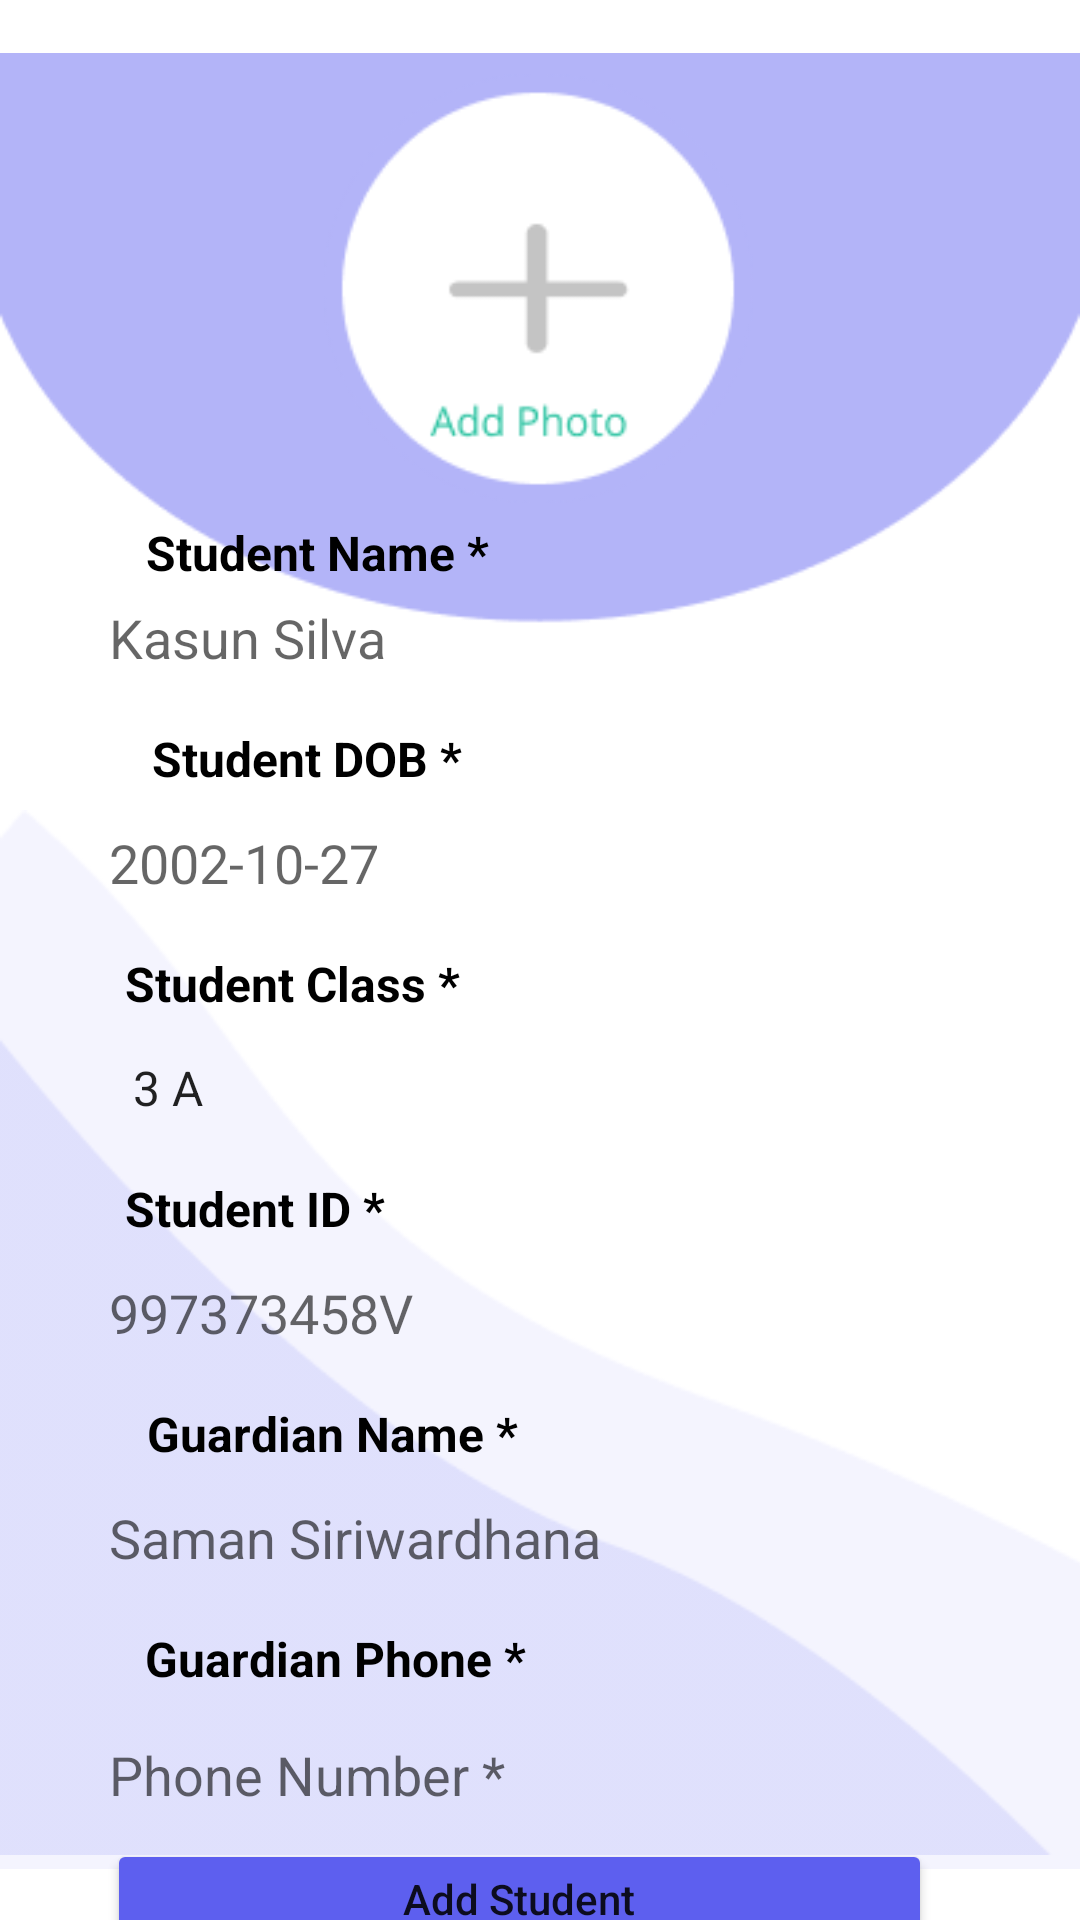

Here is an Android app screen rendered from its layout file. Give the layout XML and the strings, colors and styles it references.
<!-- AndroidManifest.xml: application theme Theme.SchoolManagment -->
<!-- res/layout/activity_add_student.xml -->
<?xml version="1.0" encoding="utf-8"?>
<androidx.constraintlayout.widget.ConstraintLayout xmlns:android="http://schemas.android.com/apk/res/android"
    xmlns:app="http://schemas.android.com/apk/res-auto"
    xmlns:tools="http://schemas.android.com/tools"
    android:layout_width="match_parent"
    android:layout_height="match_parent"
    tools:context=".AddStudent">


<ImageView
    android:id="@+id/imageView8"
    android:layout_width="wrap_content"
    android:layout_height="wrap_content"
    app:layout_constraintBottom_toBottomOf="parent"
    app:layout_constraintEnd_toEndOf="parent"
    app:layout_constraintHorizontal_bias="1.0"
    app:layout_constraintStart_toStartOf="parent"
    app:layout_constraintTop_toTopOf="parent"
    app:layout_constraintVertical_bias="0.0"
    app:srcCompat="@drawable/regis2" />

<ImageView
    android:id="@+id/picImage"
    android:layout_width="174dp"
    android:layout_height="143dp"
    app:layout_constraintBottom_toBottomOf="@+id/imageView8"
    app:layout_constraintEnd_toEndOf="parent"
    app:layout_constraintHorizontal_bias="0.497"
    app:layout_constraintStart_toStartOf="@+id/imageView8"
    app:layout_constraintTop_toTopOf="parent"
    app:layout_constraintVertical_bias="0.19"
    app:srcCompat="@drawable/regis1" />

<ImageView
    android:id="@+id/imageView15"
    android:layout_width="415dp"
    android:layout_height="387dp"
    android:layout_marginTop="8dp"
    app:layout_constraintBottom_toBottomOf="parent"
    app:layout_constraintEnd_toEndOf="parent"
    app:layout_constraintHorizontal_bias="0.0"
    app:layout_constraintStart_toStartOf="parent"
    app:layout_constraintTop_toBottomOf="@+id/imageView8"
    app:layout_constraintVertical_bias="1.0"
    app:srcCompat="@drawable/addstu1" />

<ImageView
    android:id="@+id/imageView17"
    android:layout_width="wrap_content"
    android:layout_height="wrap_content"
    app:layout_constraintBottom_toBottomOf="parent"
    app:layout_constraintEnd_toEndOf="parent"
    app:layout_constraintHorizontal_bias="0.0"
    app:layout_constraintStart_toStartOf="parent"
    app:layout_constraintTop_toBottomOf="@+id/imageView8"
    app:layout_constraintVertical_bias="1.0"
    app:srcCompat="@drawable/addstu2" />


    <TextView
        android:id="@+id/textView11"
        android:layout_width="wrap_content"
        android:layout_height="wrap_content"
        android:text="@string/stuname"
        android:textAlignment="textStart"
        android:textColor="#000000"
        android:textSize="16sp"
        android:textStyle="bold"
        app:layout_constraintBottom_toTopOf="@+id/editTextTextPersonName"
        app:layout_constraintEnd_toEndOf="parent"
        app:layout_constraintHorizontal_bias="0.198"
        app:layout_constraintStart_toStartOf="parent"
        app:layout_constraintTop_toBottomOf="@+id/picImage"
        app:layout_constraintVertical_bias="1.0" />

    <EditText
    android:id="@+id/editTextTextPersonName"
    android:layout_width="271dp"
    android:layout_height="35dp"
    android:layout_marginBottom="392dp"
    android:ems="10"
    android:hint="@string/kasun_silva"
    android:inputType="textPersonName"
    app:layout_constraintBottom_toBottomOf="parent"
    app:layout_constraintEnd_toEndOf="parent"
    app:layout_constraintHorizontal_bias="0.407"
    app:layout_constraintStart_toStartOf="parent"
    app:layout_constraintTop_toBottomOf="@+id/picImage"
    app:layout_constraintVertical_bias="0.604"
    android:background="@drawable/edittext_bg"/>

<TextView
    android:id="@+id/textView1"
    android:layout_width="wrap_content"
    android:layout_height="wrap_content"
    android:layout_marginTop="12dp"
    android:text="@string/studob"
    android:textAlignment="textStart"
    android:textColor="#000000"
    android:textSize="16sp"
    android:textStyle="bold"
    app:layout_constraintEnd_toEndOf="parent"
    app:layout_constraintHorizontal_bias="0.197"
    app:layout_constraintStart_toStartOf="parent"
    app:layout_constraintTop_toBottomOf="@+id/editTextTextPersonName" />

<EditText
    android:id="@+id/editTextTextPersonName1"
    android:layout_width="271dp"
    android:layout_height="35dp"
    android:layout_marginTop="40dp"
    android:ems="10"
    android:background="@drawable/edittext_bg"
    android:hint="@string/indob"
    android:inputType="textPersonName"
    app:layout_constraintEnd_toEndOf="parent"
    app:layout_constraintHorizontal_bias="0.407"
    app:layout_constraintStart_toStartOf="parent"
    app:layout_constraintTop_toBottomOf="@+id/editTextTextPersonName" />


<TextView
    android:id="@+id/textView2"
    android:layout_width="wrap_content"
    android:layout_height="wrap_content"
    android:text="@string/stucl"
    android:textAlignment="textStart"
    android:layout_marginTop="12dp"
    android:textColor="#000000"
    android:textSize="16sp"
    android:textStyle="bold"
    app:layout_constraintEnd_toEndOf="parent"
    app:layout_constraintHorizontal_bias="0.168"
    app:layout_constraintStart_toStartOf="parent"
    app:layout_constraintTop_toBottomOf="@+id/editTextTextPersonName1" />

<Spinner
    android:id="@+id/editTextTextPersonName12"
    android:layout_height="35dp"
    android:layout_width="271dp"
    android:background="@drawable/edittext_bg"
    android:layout_marginTop="40dp"
    app:layout_constraintEnd_toEndOf="parent"
    app:layout_constraintStart_toStartOf="parent"
    app:layout_constraintTop_toBottomOf="@+id/editTextTextPersonName1"
    android:ems="10"
    android:entries="@array/drop"
    android:inputType="textPersonName"
    app:layout_constraintHorizontal_bias="0.407"/>


<TextView
    android:id="@+id/textView3"
    android:layout_width="wrap_content"
    android:layout_height="wrap_content"
    android:text="@string/stuid"
    android:textAlignment="textStart"
    android:textColor="#000000"
    android:textSize="16sp"
    android:textStyle="bold"
    android:layout_marginTop="12dp"
    app:layout_constraintEnd_toEndOf="parent"
    app:layout_constraintHorizontal_bias="0.152"
    app:layout_constraintStart_toStartOf="parent"
    app:layout_constraintTop_toBottomOf="@+id/editTextTextPersonName12" />

<EditText
    android:id="@+id/editTextTextPersonName3"
    android:layout_width="271dp"
    android:layout_height="35dp"
    android:layout_marginTop="40dp"
    android:background="@drawable/edittext_bg"
    android:ems="10"
    android:hint="@string/innic"
    android:inputType="textPersonName"
    app:layout_constraintEnd_toEndOf="parent"
    app:layout_constraintHorizontal_bias="0.407"
    app:layout_constraintStart_toStartOf="parent"
    app:layout_constraintTop_toBottomOf="@+id/editTextTextPersonName12" />


<TextView
    android:id="@+id/textView4"
    android:layout_width="wrap_content"
    android:layout_height="wrap_content"
    android:text="@string/gurname"
    android:layout_marginTop="12dp"
    android:textAlignment="textStart"
    android:textColor="#000000"
    android:textSize="16sp"
    android:textStyle="bold"
    app:layout_constraintEnd_toEndOf="parent"
    app:layout_constraintHorizontal_bias="0.208"
    app:layout_constraintStart_toStartOf="parent"
    app:layout_constraintTop_toBottomOf="@+id/editTextTextPersonName3" />

<EditText
    android:id="@+id/editTextTextPersonName4"
    android:layout_width="271dp"
    android:layout_height="35dp"
    android:layout_marginTop="40dp"
    android:background="@drawable/edittext_bg"
    android:ems="10"
    android:hint="@string/inname"
    android:inputType="textPersonName"
    app:layout_constraintEnd_toEndOf="parent"
    app:layout_constraintHorizontal_bias="0.407"
    app:layout_constraintStart_toStartOf="parent"
    app:layout_constraintTop_toBottomOf="@+id/editTextTextPersonName3" />

    <TextView
        android:id="@+id/textView44"
        android:layout_width="wrap_content"
        android:layout_height="wrap_content"
        android:layout_marginTop="12dp"

        android:text="@string/gutphone"
        android:textAlignment="textStart"
        android:textColor="#000000"
        android:textSize="16sp"
        android:textStyle="bold"
        app:layout_constraintEnd_toEndOf="parent"
        app:layout_constraintHorizontal_bias="0.207"
        app:layout_constraintStart_toStartOf="parent"
        app:layout_constraintTop_toBottomOf="@+id/editTextTextPersonName4" />

    <EditText
        android:id="@+id/editTextTextPersonName43"
        android:layout_width="271dp"
        android:layout_height="35dp"
        android:layout_marginTop="44dp"
        android:background="@drawable/edittext_bg"
        android:ems="10"
        android:hint="@string/phone"
        android:inputType="textPersonName"
        app:layout_constraintEnd_toEndOf="parent"
        app:layout_constraintHorizontal_bias="0.407"
        app:layout_constraintStart_toStartOf="parent"
        app:layout_constraintTop_toBottomOf="@+id/editTextTextPersonName4" />

    <Button
        android:id="@+id/Regisbtn"
        android:layout_width="275dp"
        android:layout_height="40dp"
        android:layout_marginTop="4dp"
        android:text="@string/addstu"
        android:textAllCaps="false"
        app:backgroundTint="#5D5FEF"
        app:cornerRadius="10dp"
        app:layout_constraintEnd_toEndOf="parent"
        app:layout_constraintHorizontal_bias="0.419"
        app:layout_constraintStart_toStartOf="parent"
        app:layout_constraintTop_toBottomOf="@+id/editTextTextPersonName43" />


</androidx.constraintlayout.widget.ConstraintLayout>
<!-- resources referenced by this layout -->
<resources>
  <string-array name="drop">
          <item>3 A</item>
          <item>3 B</item>
          <item>3 C</item>
          <item>3 D</item>
      </string-array>
  <!-- drawable addstu1: png bitmap (drawable, 3370 bytes) -->
  <!-- drawable addstu2: png bitmap (drawable, 3527 bytes) -->
  <!-- drawable regis1: png bitmap (drawable, 5514 bytes) -->
  <!-- drawable regis2: png bitmap (drawable, 2967 bytes) -->
  <string name="addstu">Add Student</string>
  <string name="gurname"> Guardian Name *</string>
  <string name="gutphone"> Guardian Phone *</string>
  <string name="indob">2002-10-27</string>
  <string name="inname"> Saman Siriwardhana</string>
  <string name="innic">997373458V</string>
  <string name="kasun_silva"> Kasun Silva</string>
  <string name="phone">Phone Number *</string>
  <string name="stucl">Student Class *</string>
  <string name="studob"> Student DOB *</string>
  <string name="stuid">Student ID *</string>
  <string name="stuname">Student Name *</string>
  <style name="Theme.SchoolManagment" parent="Theme.MaterialComponents.DayNight.NoActionBar">
          
          <item name="colorPrimary">@color/purple_500</item>
          <item name="colorPrimaryVariant">@color/purple_700</item>
          <item name="colorOnPrimary">@color/white</item>
          
          <item name="colorSecondary">@color/teal_200</item>
          <item name="colorSecondaryVariant">@color/teal_700</item>
          <item name="colorOnSecondary">@color/black</item>
          
          <item name="android:statusBarColor" tools:targetApi="l">?attr/colorPrimaryVariant</item>
          
      </style>
  <!-- not gathered from this repository: default colours our renderer supplied (Android Studio template values) -->
  <color name="purple_500">#FF6200EE</color>
  <color name="purple_700">#FF3700B3</color>
  <color name="teal_200">#FF03DAC5</color>
  <color name="teal_700">#FF018786</color>
  <color name="black">#FF000000</color>
  <color name="white">#FFFFFFFF</color>
</resources>
